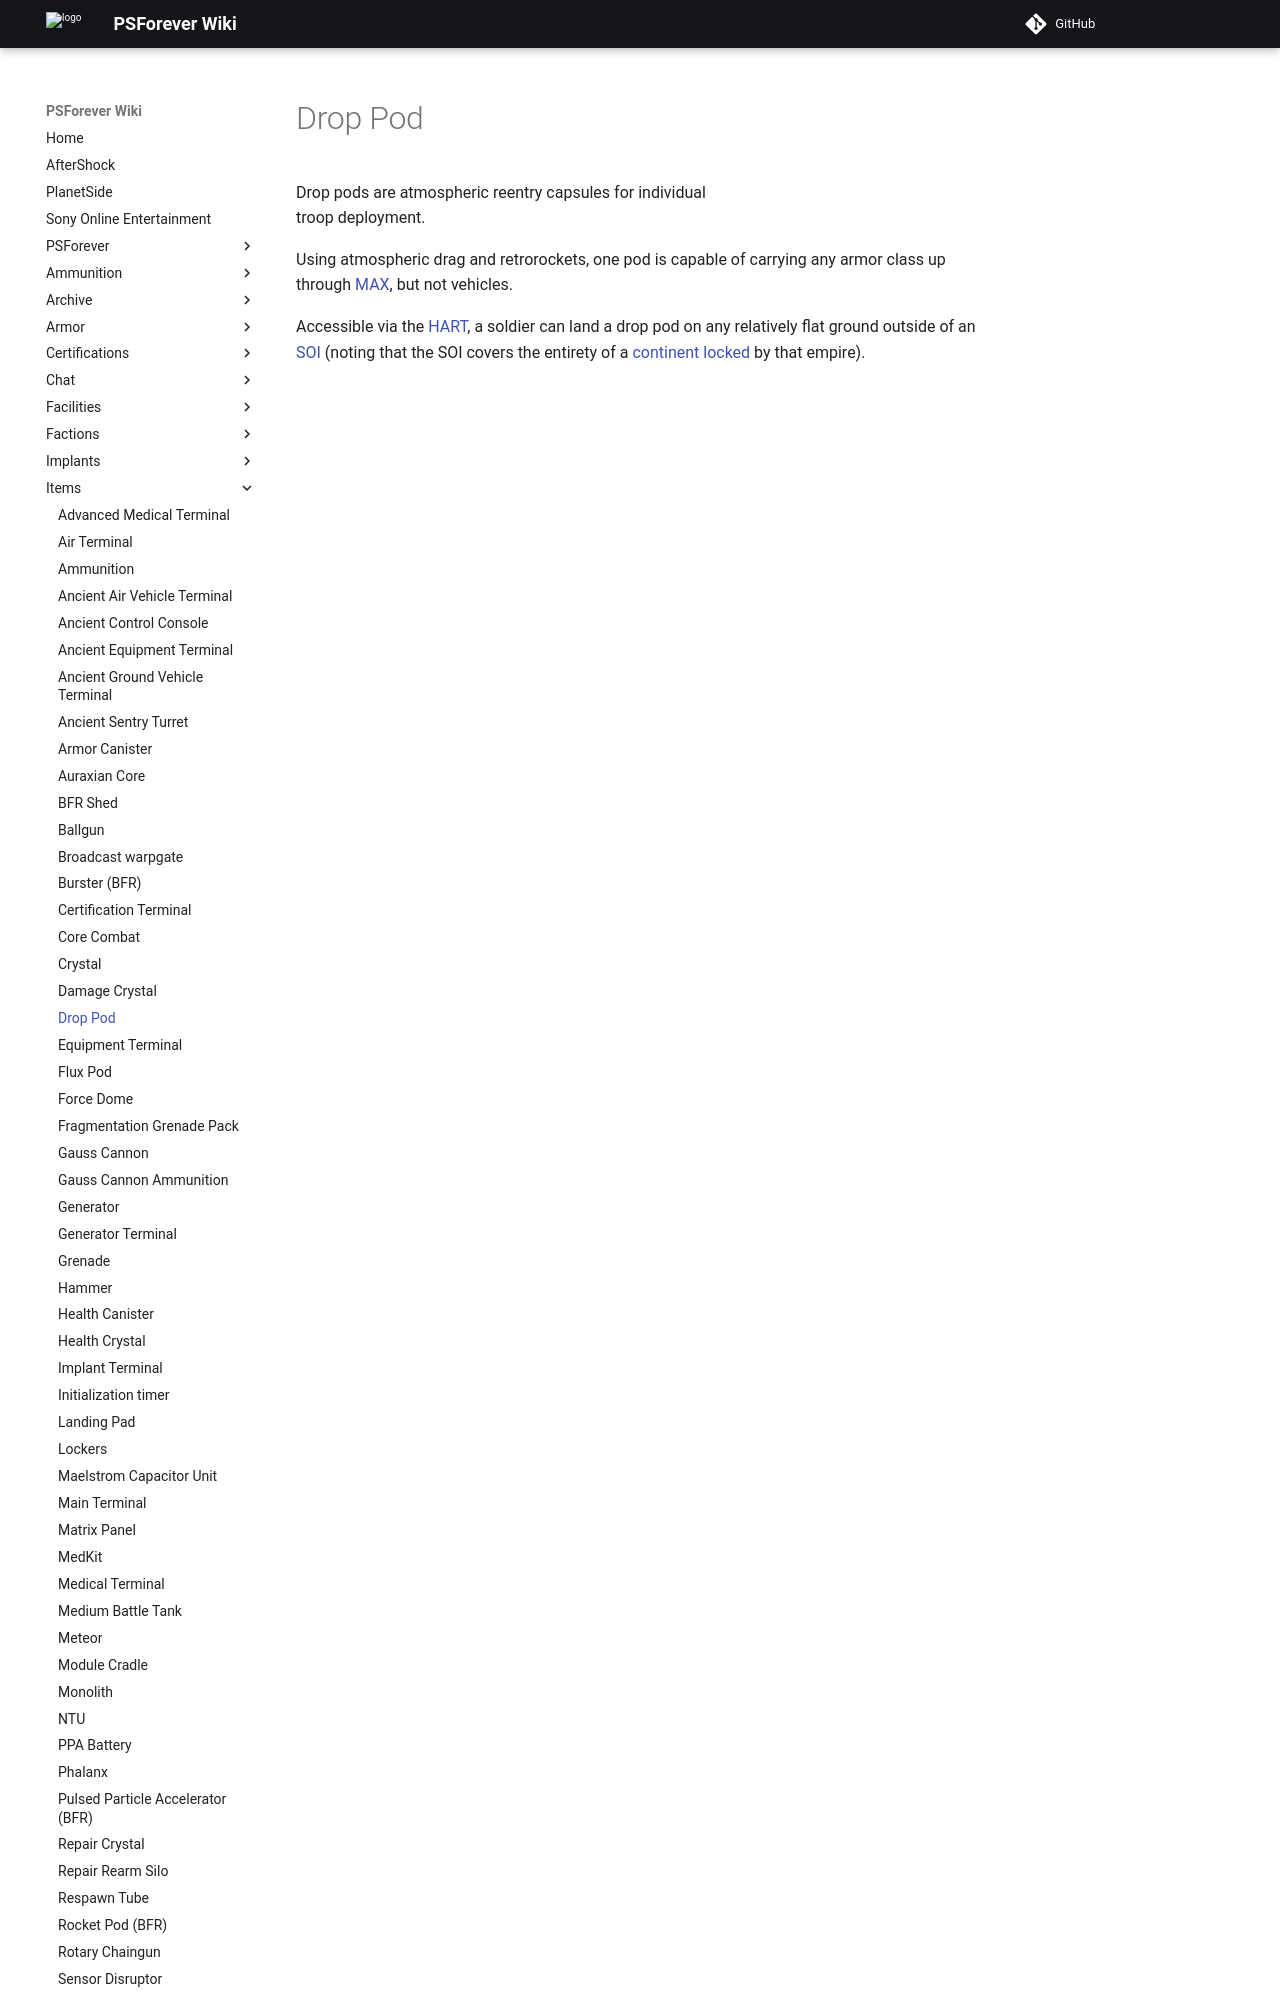

repository: psforever/wiki · page: items/Drop_Pod/index.html · generator: mkdocs

# Drop Pod

![](../images/Drop-pod.jpg){ class="figure" }

Drop pods are atmospheric reentry
capsules for individual troop deployment.

Using atmospheric drag and retrorockets, one pod is capable of carrying any
armor class up through [MAX](../armor/Mechanized_Assault_Exo-Suit.md), but not
vehicles.
